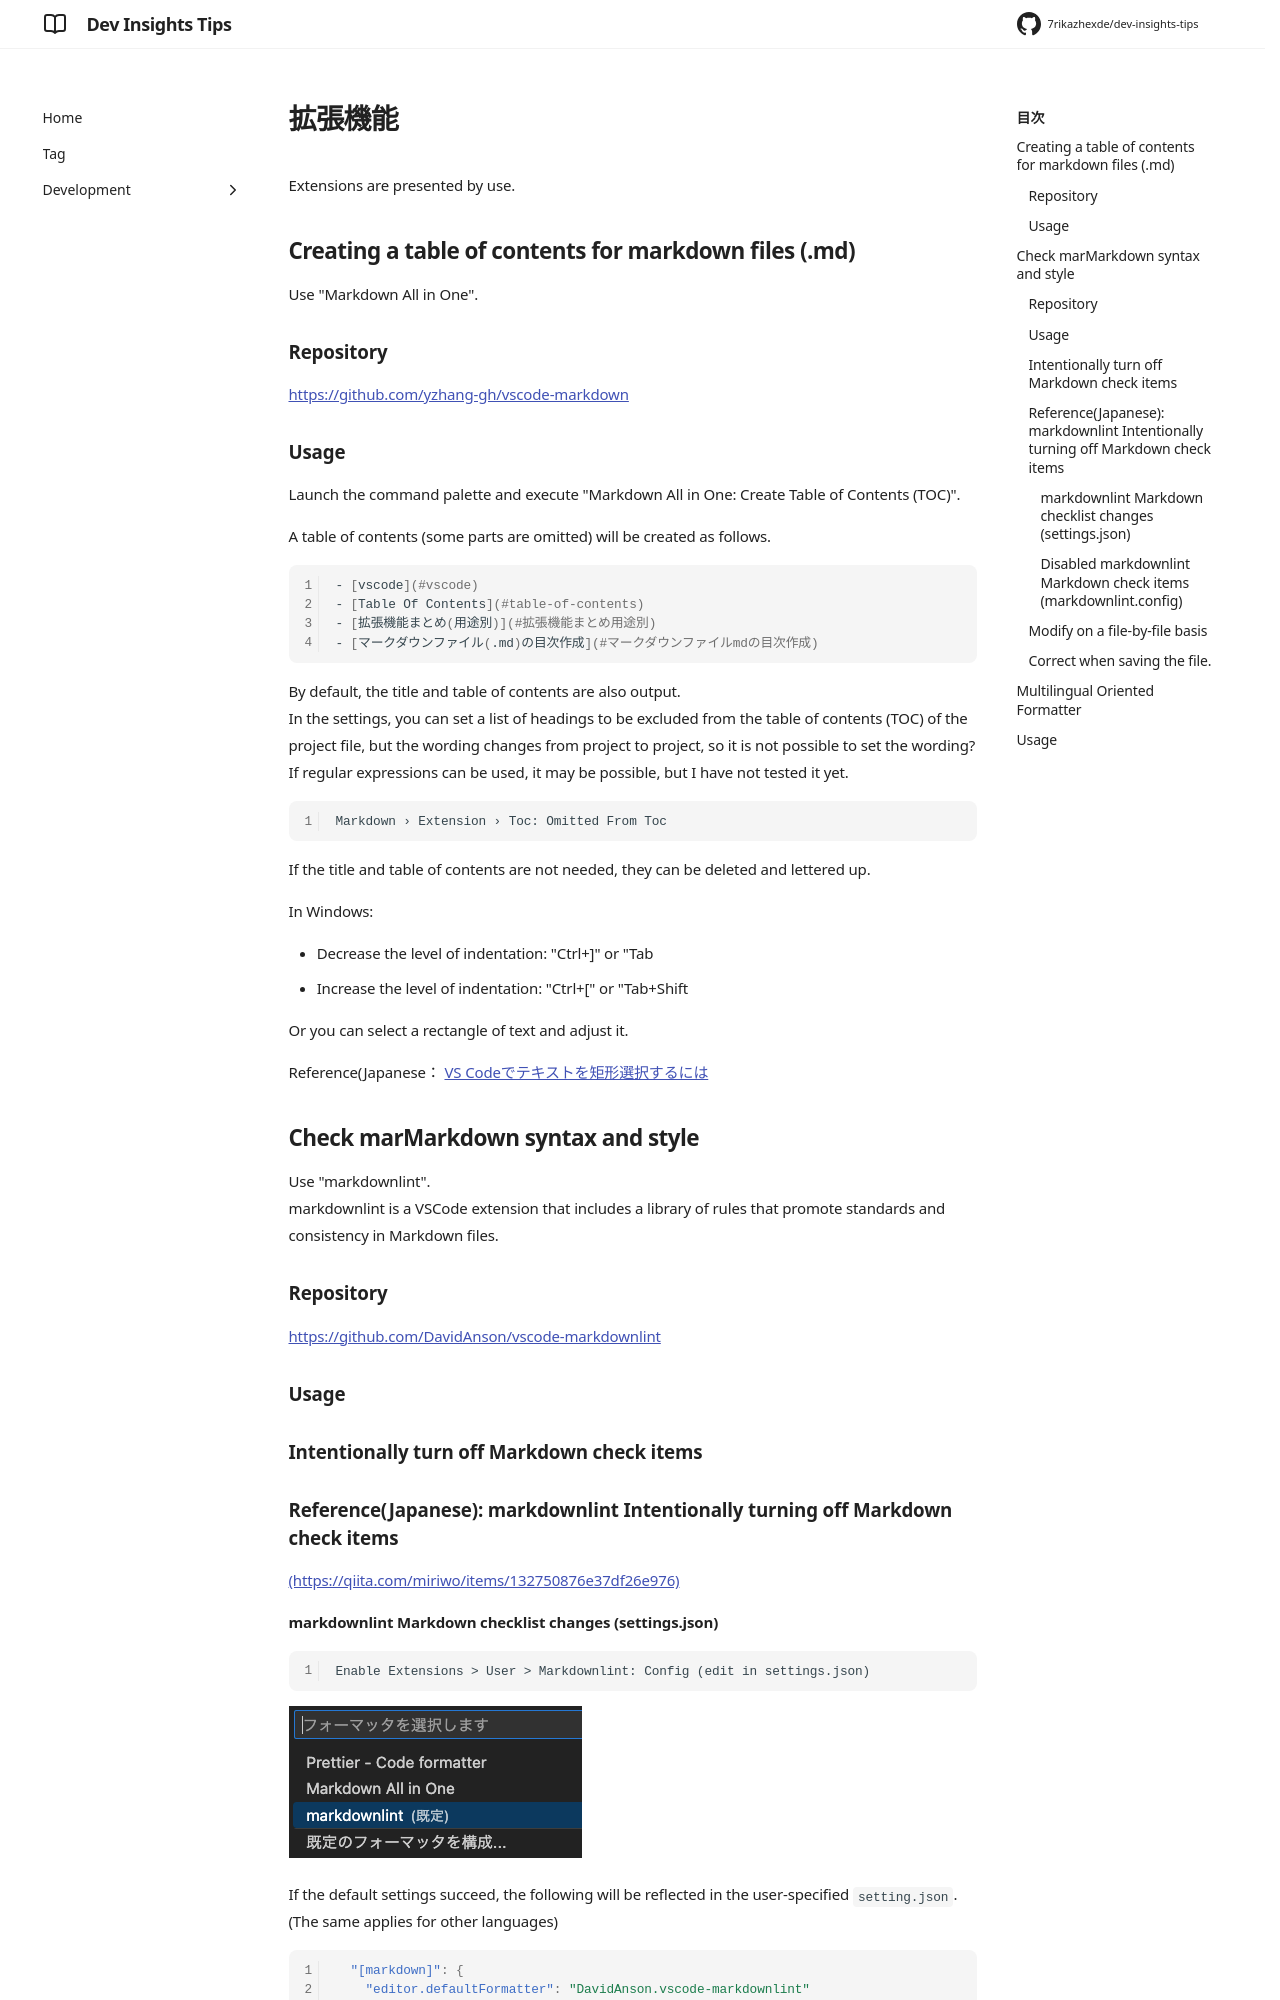

repository: 7rikazhexde/dev-insights-tips · page: en/development/tools/editors/vscode/extention/index.html · generator: mkdocs

---
title: 拡張機能
tags:
  - VSCode
description: VSCodeの格納機能
---

Extensions are presented by use.

## Creating a table of contents for markdown files (.md)

Use "Markdown All in One".

### Repository

[https://github.com/yzhang-gh/vscode-markdown](https://github.com/yzhang-gh/vscode-markdown)

### Usage

Launch the command palette and execute "Markdown All in One: Create Table of Contents (TOC)".

A table of contents (some parts are omitted) will be created as follows.

```bash
- [vscode](#vscode)
- [Table Of Contents](#table-of-contents)
- [拡張機能まとめ(用途別)](#拡張機能まとめ用途別)
- [マークダウンファイル(.md)の目次作成](#マークダウンファイルmdの目次作成)
```

By default, the title and table of contents are also output.<br />
In the settings, you can set a list of headings to be excluded from the table of contents (TOC) of the project file, but the wording changes from project to project, so it is not possible to set the wording? If regular expressions can be used, it may be possible, but I have not tested it yet.

```bash
Markdown › Extension › Toc: Omitted From Toc
```

If the title and table of contents are not needed, they can be deleted and lettered up.

In Windows:

- Decrease the level of indentation: "Ctrl+\]" or "Tab
- Increase the level of indentation: "Ctrl+\[" or "Tab+Shift

Or you can select a rectangle of text and adjust it.

Reference(Japanese： [VS Codeでテキストを矩形選択するには](https://atmarkit.itmedia.co.jp/ait/articles/1805/11/news022.html)

## Check marMarkdown syntax and style

Use "markdownlint".<br />
markdownlint is a VSCode extension that includes a library of rules that promote standards and consistency in Markdown files.

### Repository

[https://github.com/DavidAnson/vscode-markdownlint](https://github.com/DavidAnson/vscode-markdownlint)

### Usage

### Intentionally turn off Markdown check items

### Reference(Japanese): markdownlint Intentionally turning off Markdown check items

[(https://qiita.com/miriwo/items/132750876e37df26e976)](https://qiita.com/miriwo/items/132750876e37df26e976)

#### markdownlint Markdown checklist changes (settings.json)

```text
Enable Extensions > User > Markdownlint: Config (edit in settings.json)
```

![markdown-defaultFormatter](./images/markdown-defaultFormatter.png)

If the default settings succeed, the following will be reflected in the user-specified `setting.json`. (The same applies for other languages)

```json
  "[markdown]": {
    "editor.defaultFormatter": "DavidAnson.vscode-markdownlint"
  },
```

If changed to `markdown-all-in-one` it will change.

```json
  "[markdown]": {
    "editor.defaultFormatter": "yzhang.markdown-all-in-one"
  },
```
